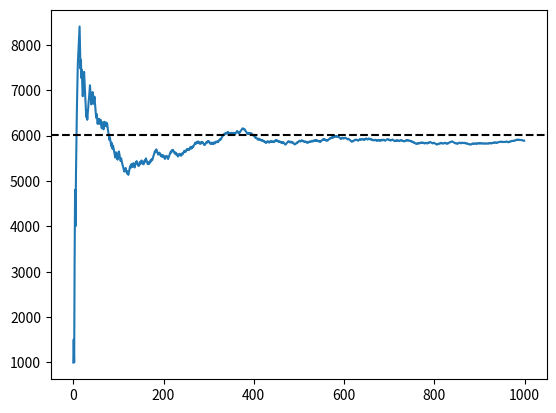

This figure's Python source:
import math
import random
import matplotlib.pyplot as plt
import itertools


def expected_winnings(amounts, stop_tok) -> float:
    return sum(x for x in amounts if x != stop_tok) / (amounts.count(stop_tok) + 1)


def print_all_permutations_and_winnings(amounts, stop_tok):
    s = 0
    for order in itertools.permutations(amounts):
        win = amount_won(order, stop_tok)
        print(f'{order}: {win}')
        s += win
    count = math.factorial(len(amounts))
    print(f'total: {s}')
    print(f'count: {count}')
    print(f'average: {s / count}')


def amount_won(order, stop_tok) -> float:
    first_stop_idx = order.index(stop_tok)
    return sum(order[:first_stop_idx])


def sim(amounts, stop_tok) -> float:
    order = random.sample(amounts, k=len(amounts))
    return amount_won(order, stop_tok)


def run_sim(amounts, stop_tok, trials):
    s = 0
    averages = []

    for trial_number in range(1, trials + 1):
        win = sim(amounts, stop_tok)
        s += win
        averages.append(s / trial_number)

    expected = expected_winnings(amounts, stop_tok)
    print(f'{averages[-1]=}')
    print('expected:', expected)
    plt.plot(averages)
    plt.axhline(expected, color="black", linestyle="dashed")
    plt.show()


def main():
    amounts = [10, 1000, 1000, 10000, "s"]
    stop_tok = "s"
    trials = 1000

    run_sim(amounts, stop_tok, trials)


if __name__ == '__main__':
    main()
